Photos from the image-classification dataset "data" in the GitHub repository jonxjonx/LED_Panel_Classification. Its 4 classes are: black, blue, green, red.

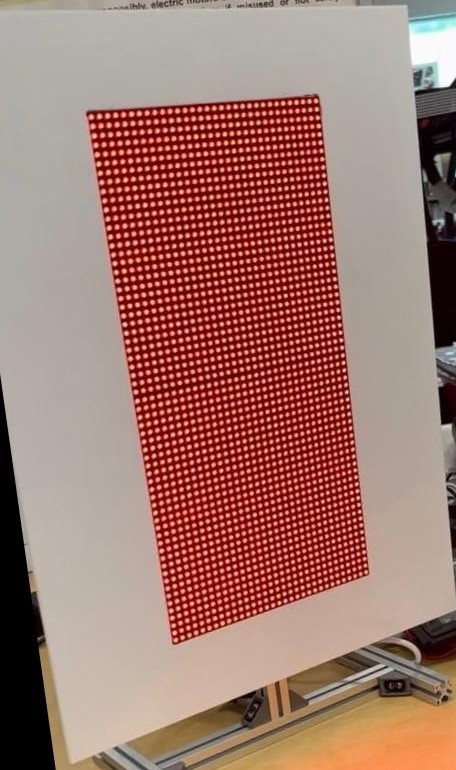
Label: red

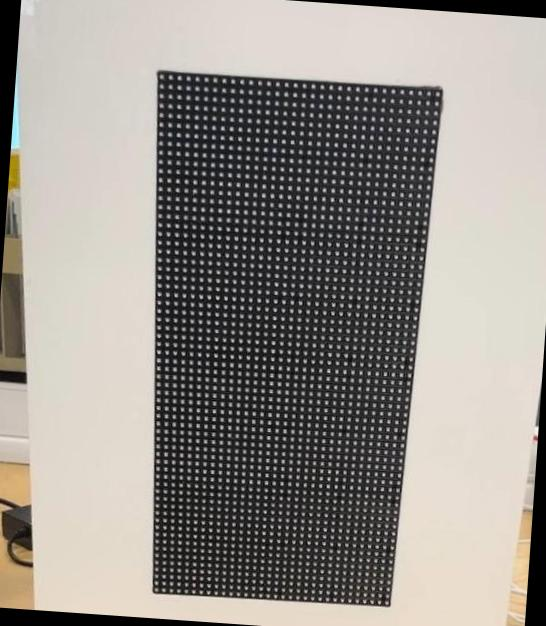
Label: black

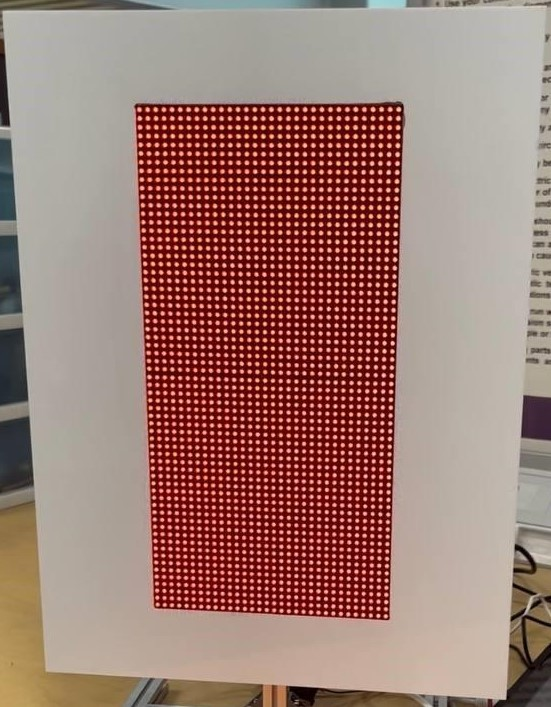
Label: red

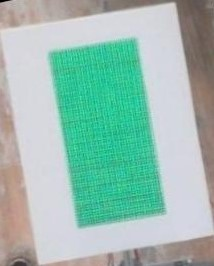
Label: green

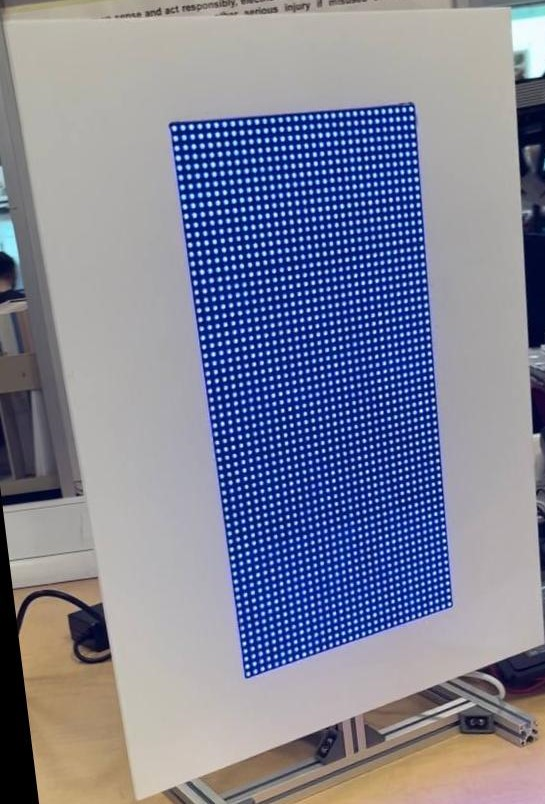
Label: blue

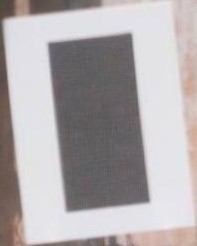
Label: black
